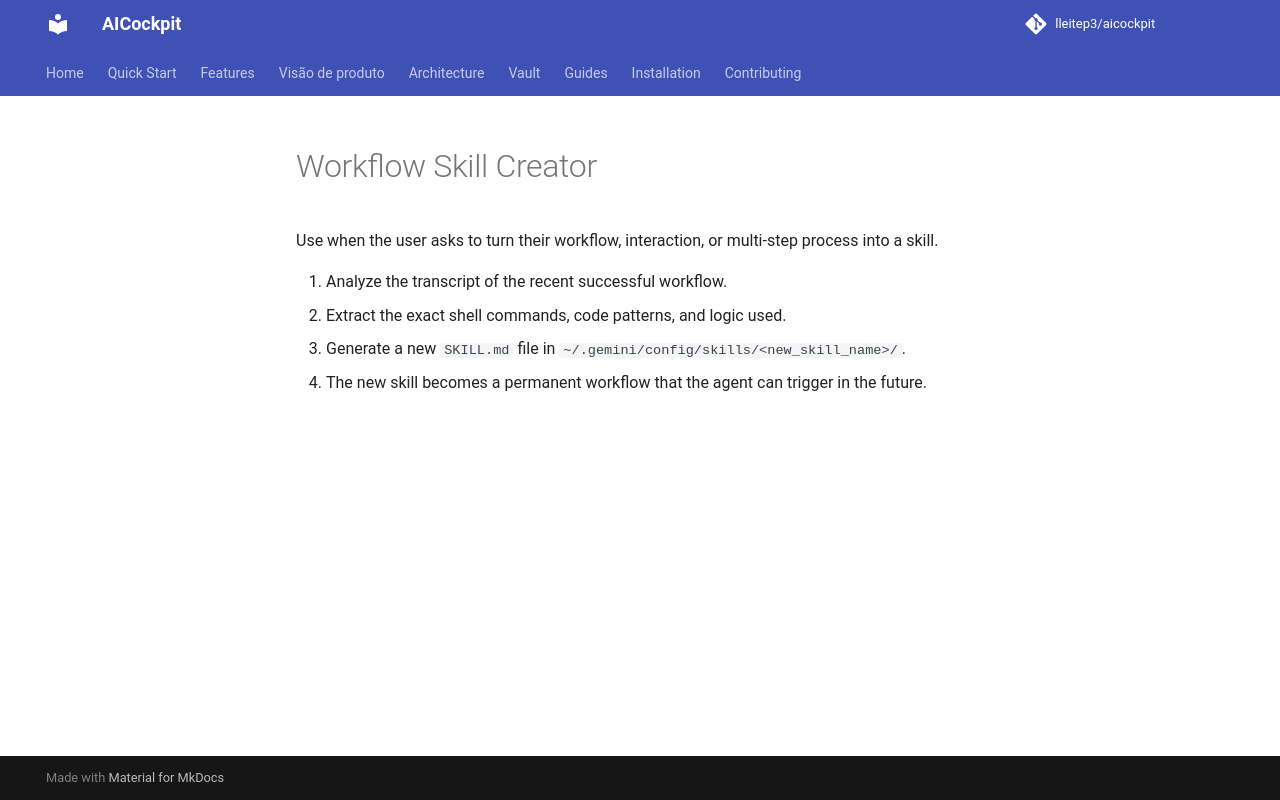

repository: lleitep3/aicockpit · page: providers/antigravity/examples/workflow_01_skill_creator/index.html · generator: mkdocs

---
name: workflow-skill-creator
description: Distills a completed user workflow or interaction into a reusable agent skill.
---
# Workflow Skill Creator
Use when the user asks to turn their workflow, interaction, or multi-step process into a skill.

1. Analyze the transcript of the recent successful workflow.
2. Extract the exact shell commands, code patterns, and logic used.
3. Generate a new `SKILL.md` file in `~/.gemini/config/skills/<new_skill_name>/`.
4. The new skill becomes a permanent workflow that the agent can trigger in the future.
